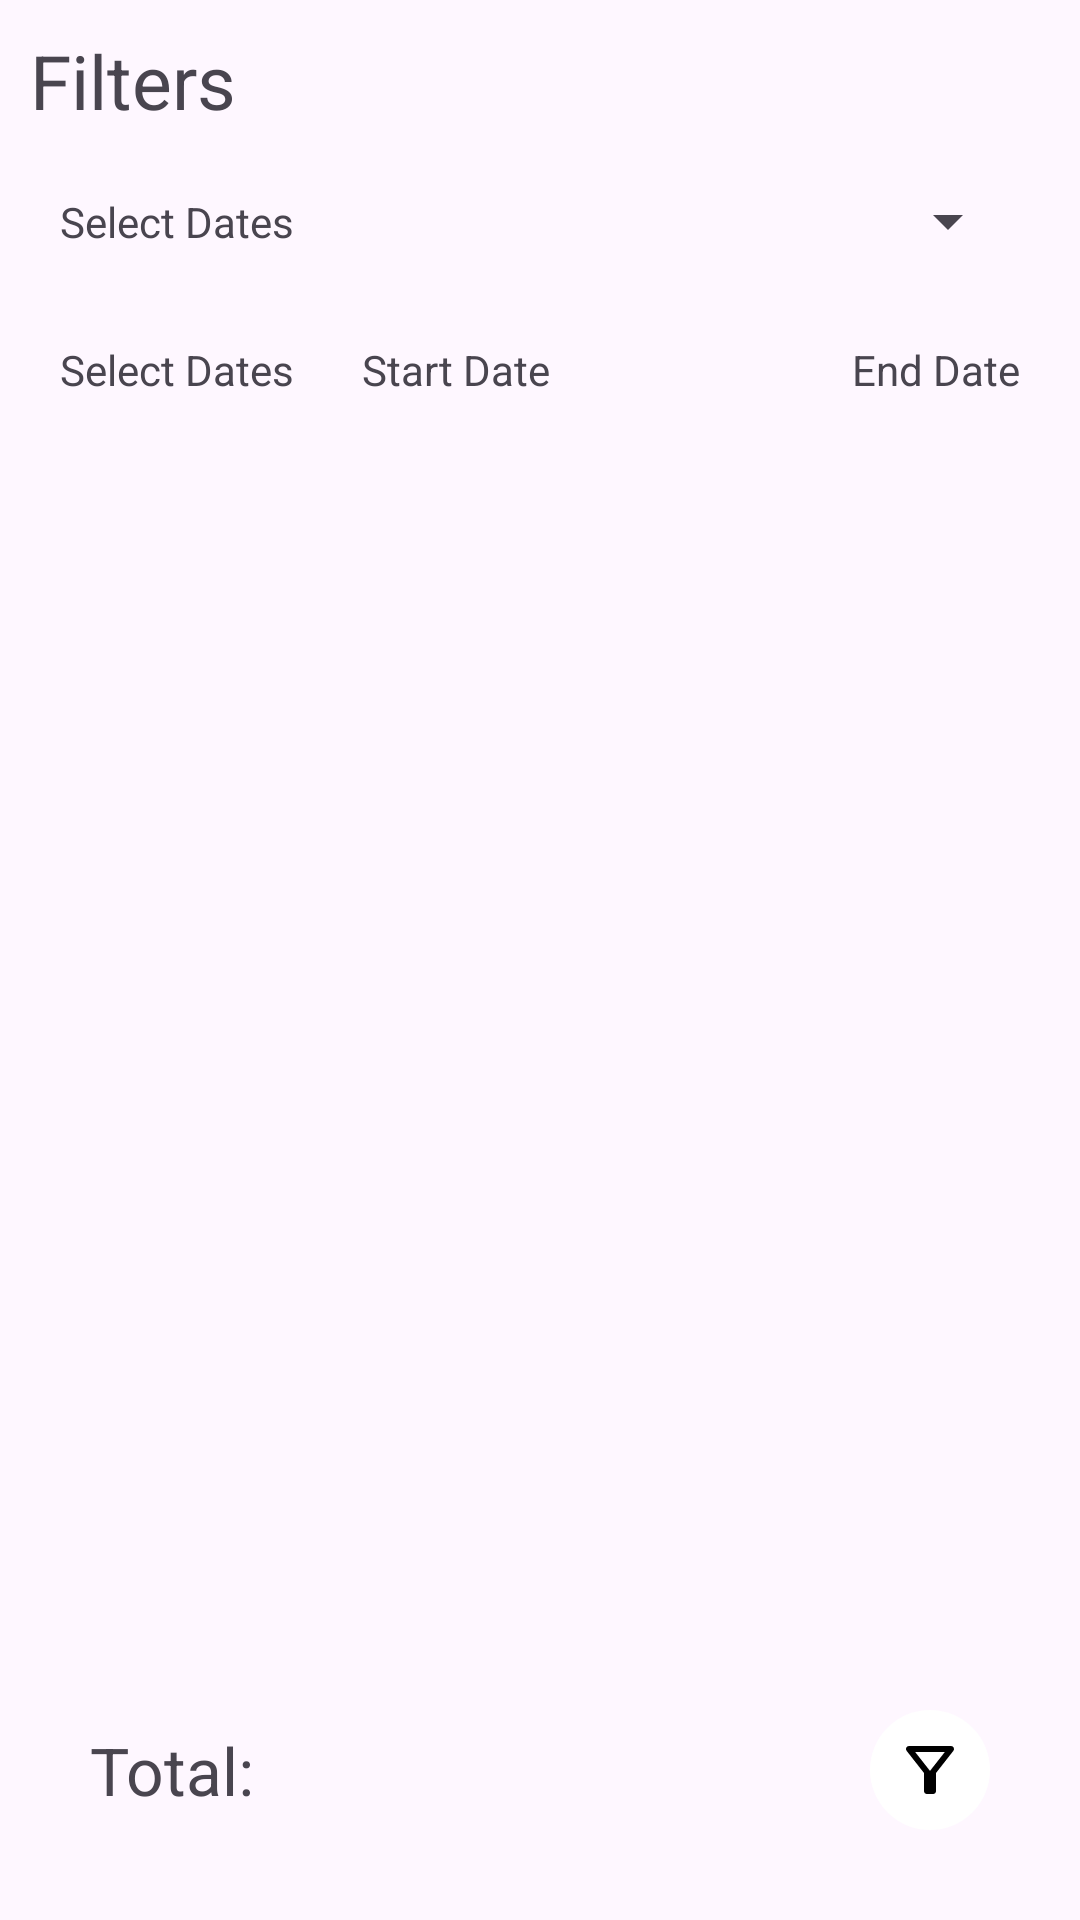

Layout XML and referenced resources for this Android screen:
<!-- AndroidManifest.xml: application theme Theme.B3ExpenseManagement -->
<!-- res/layout/fragment_filter.xml -->
<?xml version="1.0" encoding="utf-8"?>
<LinearLayout xmlns:android="http://schemas.android.com/apk/res/android"
    xmlns:tools="http://schemas.android.com/tools"
    android:layout_width="match_parent"
    android:layout_height="match_parent"
    xmlns:app="http://schemas.android.com/apk/res-auto"
    android:padding="10dp"
    android:orientation="vertical"
    tools:context=".fragments.FilterFragment">

    <TextView
        android:layout_width="match_parent"
        android:layout_height="wrap_content"
        android:textSize="25sp"
        android:text ="Filters" />

    <androidx.constraintlayout.widget.ConstraintLayout
        android:layout_width="match_parent"
        android:layout_height="wrap_content"
        android:padding="10dp">

        <TextView
            android:layout_width="wrap_content"
            android:layout_height="wrap_content"
            app:layout_constraintStart_toStartOf="parent"
            app:layout_constraintTop_toTopOf="parent"
            app:layout_constraintBottom_toBottomOf="parent"
            android:text="Select Dates" />

        <Spinner
            android:id="@+id/spinnerCategory"
            android:padding="20dp"
            android:layout_width="wrap_content"
            android:layout_height="wrap_content"
            app:layout_constraintTop_toTopOf="parent"
            app:layout_constraintBottom_toBottomOf="parent"
            app:layout_constraintEnd_toEndOf="parent"/>

    </androidx.constraintlayout.widget.ConstraintLayout>

    <androidx.constraintlayout.widget.ConstraintLayout
        android:layout_width="match_parent"
        android:layout_height="wrap_content"
        android:padding="10dp">

        <TextView
            android:layout_width="wrap_content"
            android:layout_height="wrap_content"
            app:layout_constraintStart_toStartOf="parent"
            app:layout_constraintTop_toTopOf="parent"
            app:layout_constraintBottom_toBottomOf="parent"
            android:text="Select Dates" />

        <TextView
            android:id="@+id/tvStartDate"
            app:layout_constraintStart_toEndOf="@id/tvStartDate"
            app:layout_constraintEnd_toStartOf="@id/tvEndDate"
            app:layout_constraintTop_toTopOf="parent"
            app:layout_constraintBottom_toBottomOf="parent"
            android:layout_width="wrap_content"
            android:layout_height="wrap_content"
            android:text="Start Date" />

        <TextView
            android:id="@+id/tvEndDate"
            app:layout_constraintEnd_toEndOf="parent"
            app:layout_constraintTop_toTopOf="parent"
            app:layout_constraintBottom_toBottomOf="parent"
            android:layout_width="wrap_content"
            android:layout_height="wrap_content"
            android:text="End Date" />

    </androidx.constraintlayout.widget.ConstraintLayout>

    <androidx.recyclerview.widget.RecyclerView
        android:id="@+id/recyclerViewFilter"
        android:layout_weight="1"
        android:layout_width="match_parent"
        android:layout_height="0dp"/>


    <androidx.constraintlayout.widget.ConstraintLayout
        android:layout_width="match_parent"
        android:layout_height="wrap_content"
        android:padding="20dp">

    <ImageButton
        android:id="@+id/fabFilter"
        android:background="@drawable/round_btn"
        android:src="@drawable/filter_alt_24px"
        app:layout_constraintEnd_toEndOf="parent"
        app:layout_constraintTop_toTopOf="parent"
        android:padding="8dp"
        app:layout_constraintBottom_toBottomOf="parent"
        android:layout_width="wrap_content"
        android:layout_height="wrap_content" />

    <TextView
        android:id="@+id/tvSum"
        app:layout_constraintStart_toStartOf="parent"
        app:layout_constraintTop_toTopOf="parent"
        app:layout_constraintBottom_toBottomOf="parent"
        android:layout_width="wrap_content"
        android:layout_height="wrap_content"
        android:text="Total: "
        android:textSize="22sp"/>

    </androidx.constraintlayout.widget.ConstraintLayout>

</LinearLayout>
<!-- resources referenced by this layout -->
<resources>
  <!-- drawable filter_alt_24px (drawable) -->
  <vector xmlns:android="http://schemas.android.com/apk/res/android"
      android:width="24dp"
      android:height="24dp"
      android:viewportWidth="960"
      android:viewportHeight="960"
      android:tint="@color/black">
    <path
        android:fillColor="@android:color/white"
        android:pathData="M440,800Q423,800 411.5,788.5Q400,777 400,760L400,520L168,224Q153,204 163.5,182Q174,160 200,160L760,160Q786,160 796.5,182Q807,204 792,224L560,520L560,760Q560,777 548.5,788.5Q537,800 520,800L440,800ZM480,492L678,240L282,240L480,492ZM480,492L480,492L480,492Z"/>
  </vector>
  <!-- drawable round_btn (drawable) -->
  <?xml version="1.0" encoding="utf-8"?>
  <shape xmlns:android="http://schemas.android.com/apk/res/android">
  <corners android:radius="500dp" />
      <solid android:color="@color/white"/>
  </shape>
  <style name="Theme.B3ExpenseManagement" parent="Base.Theme.B3ExpenseManagement" />
  <style name="Base.Theme.B3ExpenseManagement" parent="Theme.Material3.DayNight.NoActionBar">
          
          
      </style>
  <!-- not gathered from this repository: default colours our renderer supplied (Android Studio template values) -->
  <color name="black">#FF000000</color>
  <color name="white">#FFFFFFFF</color>
</resources>
